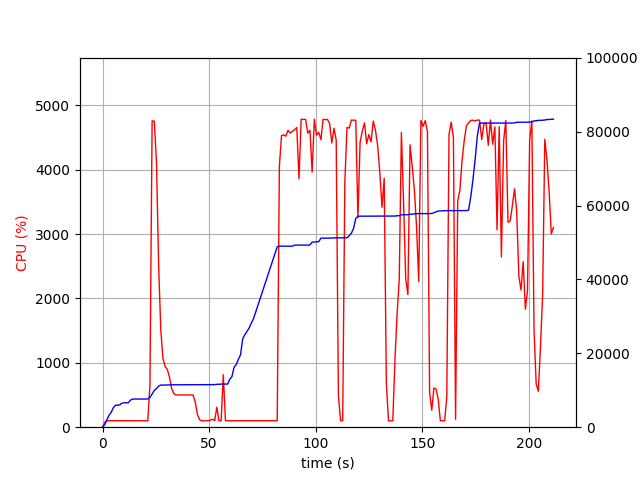

The file beside this chart, header and first rows:
elapsed_time, nproc, cpu, mem_real, mem_virtual
3.3855438232421875e-05, 1, 0.0, 8.195, 3186
1.008, 1, 73.4, 687.5, 1688
2.017, 1, 100.1, 1996, 3656
3.025, 1, 100.2, 3198, 5000
4.034, 1, 100.2, 4014, 6776
5.042, 1, 100.1, 5250, 8578
6.05, 1, 100.2, 5940, 8690
7.059, 1, 99.2, 5946, 8690
8.067, 1, 100.2, 6042, 8690
9.076, 1, 101.1, 6478, 8702
10.09, 1, 98.9, 6606, 8702
11.1, 1, 100.9, 6626, 8702
12.11, 1, 100.8, 6628, 8702
13.12, 1, 98.9, 7340, 10750
14.13, 1, 101.9, 7616, 10750
15.14, 1, 99.9, 7616, 10750
16.15, 1, 99.9, 7618, 10750
17.17, 1, 100.8, 7618, 10750
18.18, 1, 99.9, 7618, 10750
19.19, 1, 100.9, 7618, 10750
20.2, 1, 99.9, 7620, 10750
21.21, 1, 101.8, 7652, 10750
22.22, 1, 648.0, 8055, 14463
23.25, 1, 4759, 8974, 15447
24.28, 1, 4757, 9957, 16515
25.31, 1, 4112, 10457, 17054
26.32, 1, 2499, 11159, 17800
27.33, 1, 1506, 11387, 18020
28.33, 1, 1068, 11405, 18020
29.34, 1, 942.1, 11451, 18076
30.35, 1, 899.7, 11453, 18076
31.36, 1, 782.2, 11453, 18076
32.37, 1, 606.8, 11475, 18156
33.38, 1, 526.3, 11475, 18156
34.39, 1, 500.0, 11477, 18156
35.4, 1, 501.8, 11499, 18156
36.41, 1, 501.1, 11499, 18156
37.42, 1, 499.4, 11499, 18156
38.43, 1, 501.1, 11499, 18156
39.44, 1, 500.5, 11499, 18156
40.45, 1, 501.3, 11499, 18156
41.46, 1, 501.4, 11499, 18156
42.47, 1, 499.4, 11499, 18156
43.48, 1, 389.6, 11499, 18156
44.49, 1, 199.8, 11499, 18156
45.51, 1, 116.6, 11499, 18156
46.52, 1, 99.8, 11499, 18156
47.53, 1, 99.9, 11499, 18156
48.54, 1, 100.8, 11499, 18156
49.55, 1, 99.8, 11499, 18156
50.56, 1, 107.9, 11499, 18156
51.57, 1, 123.5, 11517, 18284
52.59, 1, 101.9, 11521, 18284
53.6, 1, 311.3, 11615, 18284
54.61, 1, 100.8, 11617, 18284
55.62, 1, 100.9, 11666, 18445
56.63, 1, 815.7, 11666, 18445
57.64, 1, 102.7, 11666, 18445
58.65, 1, 99.9, 11668, 18461
59.67, 1, 99.9, 12972, 21021
... 149 more rows
